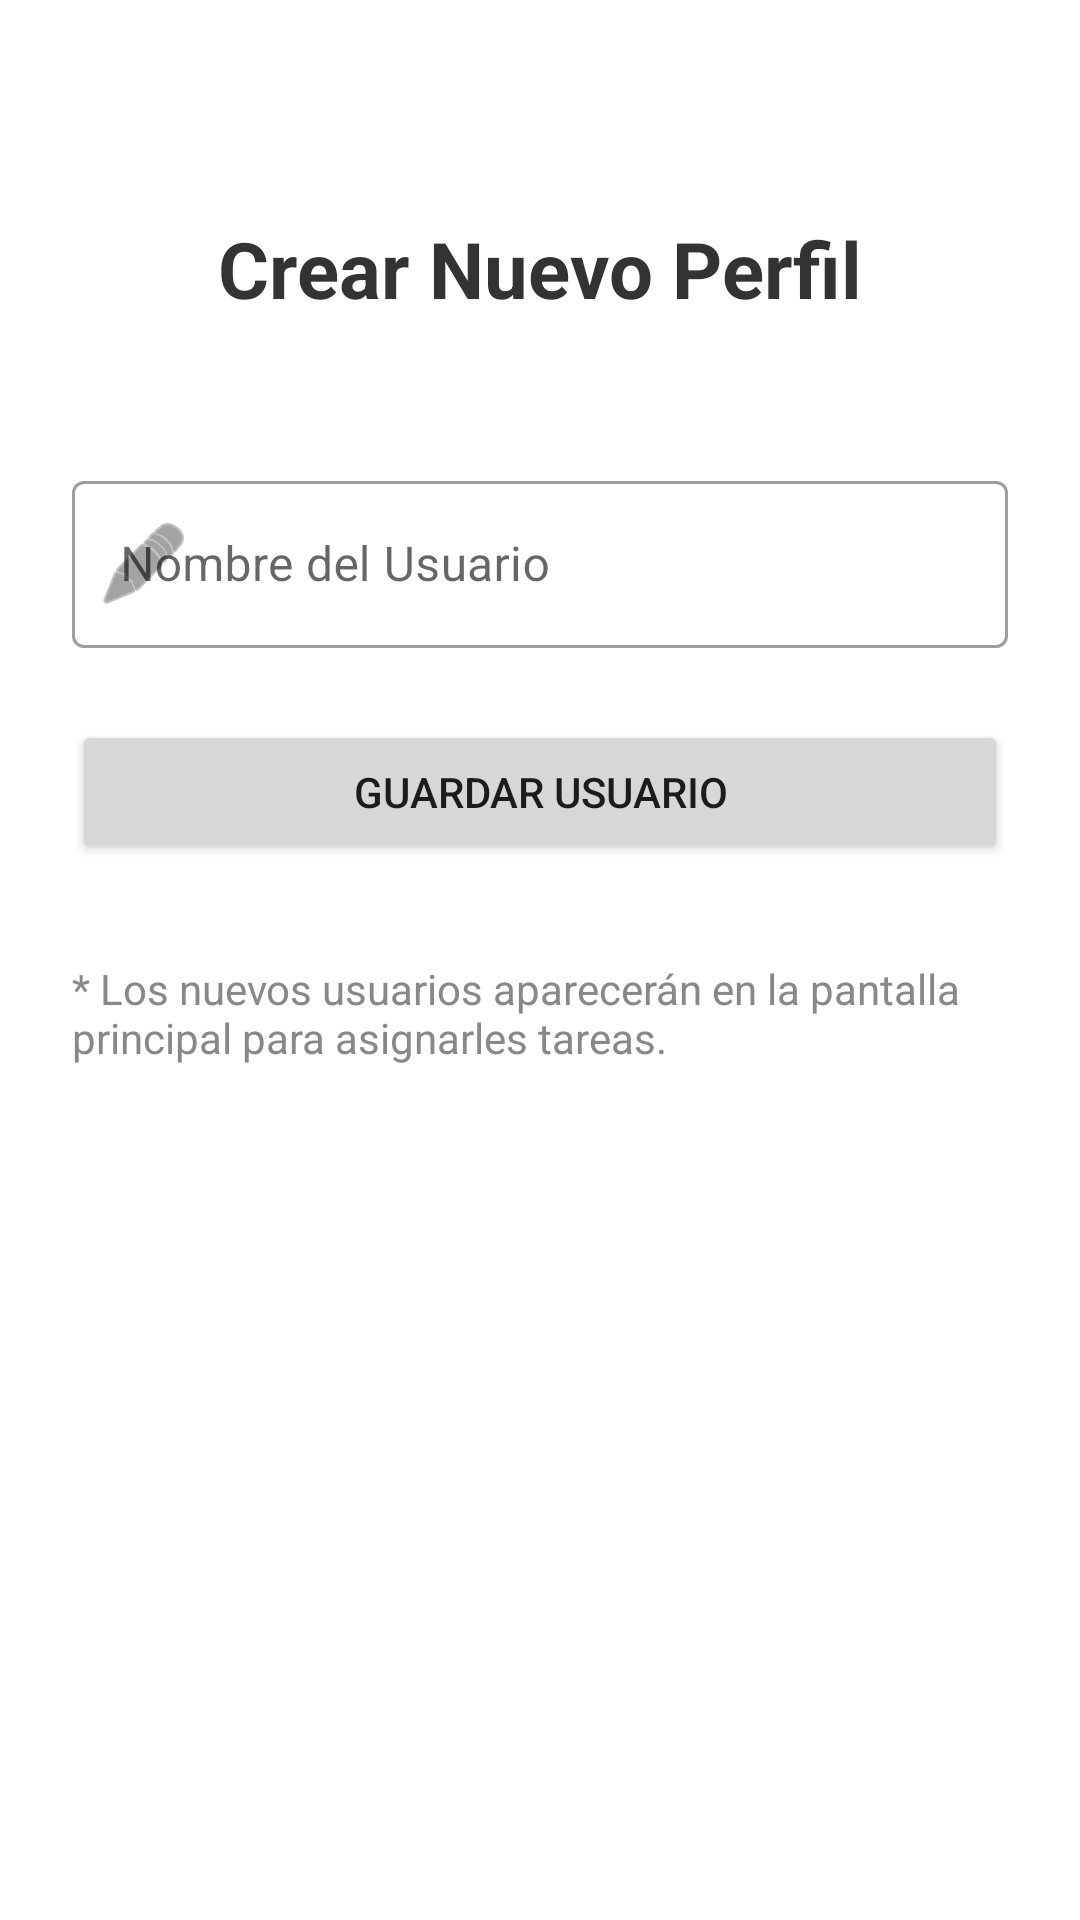

Android layout source for this screen:
<!-- AndroidManifest.xml: application theme Theme.GestordeTareasDam -->
<!-- res/layout/activity_add_user.xml -->
<?xml version="1.0" encoding="utf-8"?>
<androidx.constraintlayout.widget.ConstraintLayout xmlns:android="http://schemas.android.com/apk/res/android"
    xmlns:app="http://schemas.android.com/apk/res-auto"
    android:layout_width="match_parent"
    android:layout_height="match_parent"
    android:fitsSystemWindows="true"
    android:padding="24dp">

    <TextView
        android:id="@+id/textViewTitle"
        android:layout_width="wrap_content"
        android:layout_height="wrap_content"
        android:text="Crear Nuevo Perfil"
        android:textSize="26sp"
        android:textStyle="bold"
        android:textColor="#333333"
        android:layout_marginTop="48dp"
        app:layout_constraintTop_toTopOf="parent"
        app:layout_constraintStart_toStartOf="parent" 
        app:layout_constraintEnd_toEndOf="parent" />

    <com.google.android.material.textfield.TextInputLayout
        android:id="@+id/layoutNombre"
        style="@style/Widget.MaterialComponents.TextInputLayout.OutlinedBox"
        android:layout_width="match_parent"
        android:layout_height="wrap_content"
        android:layout_marginTop="48dp"
        android:hint="Nombre del Usuario"
        app:layout_constraintTop_toBottomOf="@id/textViewTitle"
        app:layout_constraintStart_toStartOf="parent"
        app:layout_constraintEnd_toEndOf="parent"
        app:startIconDrawable="@android:drawable/ic_menu_edit">

        <com.google.android.material.textfield.TextInputEditText
            android:id="@+id/editTextNombreUser"
            android:layout_width="match_parent"
            android:layout_height="wrap_content"
            android:inputType="textPersonName" />

    </com.google.android.material.textfield.TextInputLayout>

    <Button
        android:id="@+id/btnGuardarUser"
        android:layout_width="match_parent"
        android:layout_height="wrap_content"
        android:layout_marginTop="24dp"
        android:text="Guardar Usuario"
        app:layout_constraintTop_toBottomOf="@id/layoutNombre" />

    <TextView
        android:id="@+id/textViewTip"
        android:layout_width="match_parent"
        android:layout_height="wrap_content"
        android:layout_marginTop="32dp"
        android:text="* Los nuevos usuarios aparecerán en la pantalla principal para asignarles tareas."
        android:textColor="#888888"
        android:textSize="14sp"
        app:layout_constraintTop_toBottomOf="@id/btnGuardarUser" />

</androidx.constraintlayout.widget.ConstraintLayout>
<!-- resources referenced by this layout -->
<resources>
  <style name="Theme.GestordeTareasDam" parent="Theme.MaterialComponents.DayNight.NoActionBar">
          <item name="colorPrimary">@color/color_primario</item>
          <item name="colorPrimaryVariant">@color/purple_700</item>
          <item name="colorAccent">@color/color_primario</item>
      </style>
  <color name="color_primario">#FF4500</color>
  <color name="purple_700">#D32F2F</color>
</resources>
